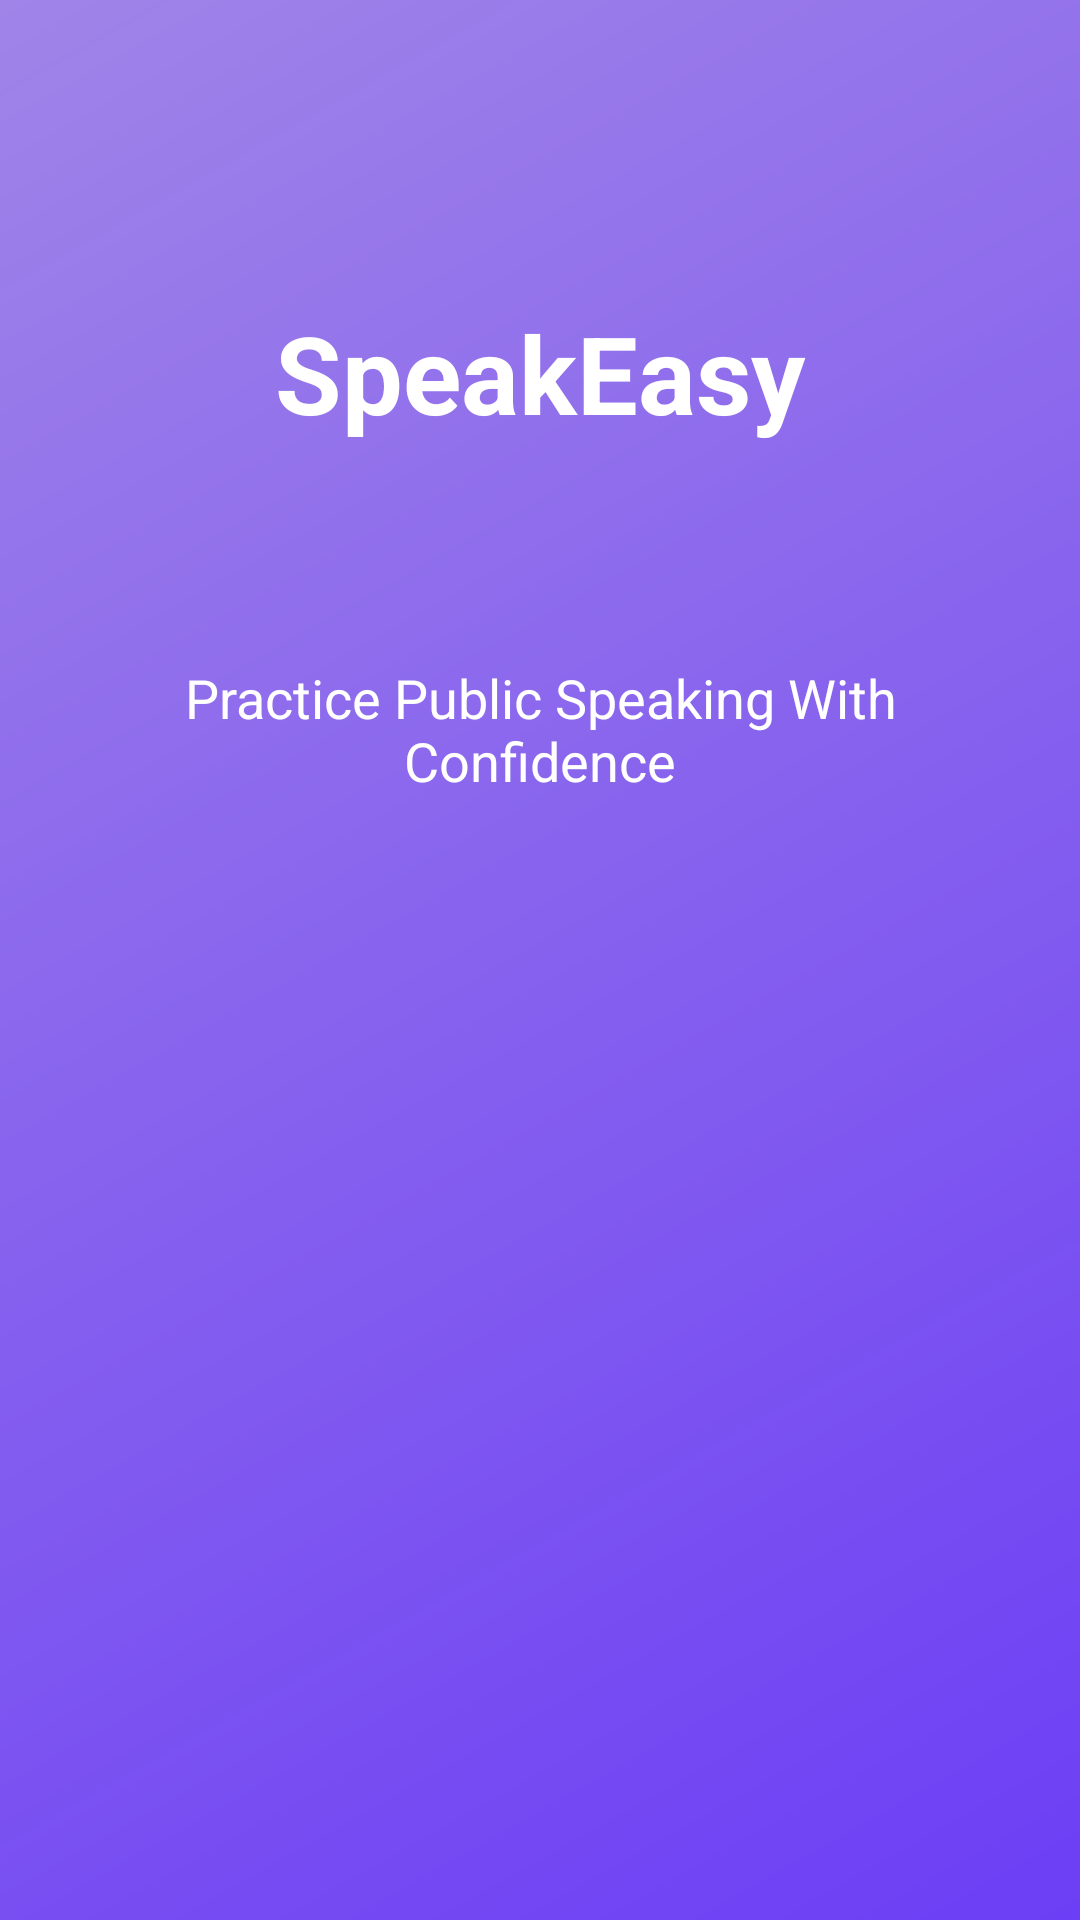

Produce the Android XML layout that renders to this screen, including the resource entries it uses.
<!-- AndroidManifest.xml: application theme Theme.SpeakEasy -->
<!-- res/layout/activity_splash.xml -->
<?xml version="1.0" encoding="utf-8"?>
<androidx.constraintlayout.widget.ConstraintLayout
    xmlns:android="http://schemas.android.com/apk/res/android"
    xmlns:app="http://schemas.android.com/apk/res-auto"
    android:layout_width="match_parent"
    android:layout_height="match_parent"
    android:background="@drawable/splash_gradient">

    

    

    
    <TextView
        android:id="@+id/tvAppName"
        android:layout_width="0dp"
        android:layout_height="wrap_content"
        android:layout_marginTop="100dp"
        android:gravity="center"
        android:text="@string/app_name"
        android:textColor="@color/white"
        android:textSize="36sp"
        android:textStyle="bold"
        app:layout_constraintEnd_toEndOf="parent"
        app:layout_constraintStart_toStartOf="parent"
        app:layout_constraintTop_toTopOf="parent"
        app:layout_constraintWidth_percent="0.8" />

    <TextView
        android:id="@+id/tvTagline"
        android:layout_width="0dp"
        android:layout_height="wrap_content"
        android:layout_marginTop="72dp"
        android:gravity="center"
        android:text="@string/splash_tagline"
        android:textColor="@color/white"
        android:textSize="18sp"
        app:layout_constraintEnd_toEndOf="parent"
        app:layout_constraintStart_toStartOf="parent"
        app:layout_constraintTop_toBottomOf="@id/tvAppName"
        app:layout_constraintWidth_percent="0.8" />

    <ImageView
        android:id="@+id/ivIllustration"
        android:layout_width="0dp"
        android:layout_height="0dp"
        android:src="@drawable/ic_splash_women"
        android:contentDescription="@string/app_name"
        app:layout_constraintTop_toBottomOf="@id/tvTagline"
        app:layout_constraintBottom_toTopOf="@id/btnStartContainer"
        app:layout_constraintStart_toStartOf="parent"
        app:layout_constraintEnd_toEndOf="parent"
        app:layout_constraintHeight_percent="0.45"
        app:layout_constraintWidth_percent="0.7"
        app:layout_constraintVertical_bias="0.95"/>

    
    <FrameLayout
        android:id="@+id/btnStartContainer"
        android:layout_width="90dp"
        android:layout_height="90dp"
        android:layout_marginBottom="48dp"
        app:layout_constraintBottom_toBottomOf="parent"
        app:layout_constraintStart_toStartOf="parent"
        app:layout_constraintEnd_toEndOf="parent">


        <ImageView
            android:id="@+id/btnStart"
            android:layout_width="60dp"
            android:layout_height="60dp"
            android:layout_gravity="center"
            android:src="@drawable/ic_arrow_forward"
            app:tint="@color/white"/>
    </FrameLayout>

</androidx.constraintlayout.widget.ConstraintLayout>
<!-- resources referenced by this layout -->
<resources>
  <color name="white">#FFFFFFFF</color>
  <!-- drawable splash_gradient (drawable) -->
  <shape xmlns:android="http://schemas.android.com/apk/res/android"
      android:shape="rectangle">
      <gradient
          android:type="linear"
          android:angle="135"
          android:startColor="#6C3EF5"
          android:endColor="#A084E8"/>
  </shape>
  <string name="app_name">SpeakEasy</string>
  <string name="splash_tagline">Practice Public Speaking With Confidence</string>
  <style name="Theme.SpeakEasy" parent="Base.Theme.SpeakEasy" />
  <style name="Base.Theme.SpeakEasy" parent="Theme.Material3.DayNight.NoActionBar">
          
          
      </style>
</resources>
